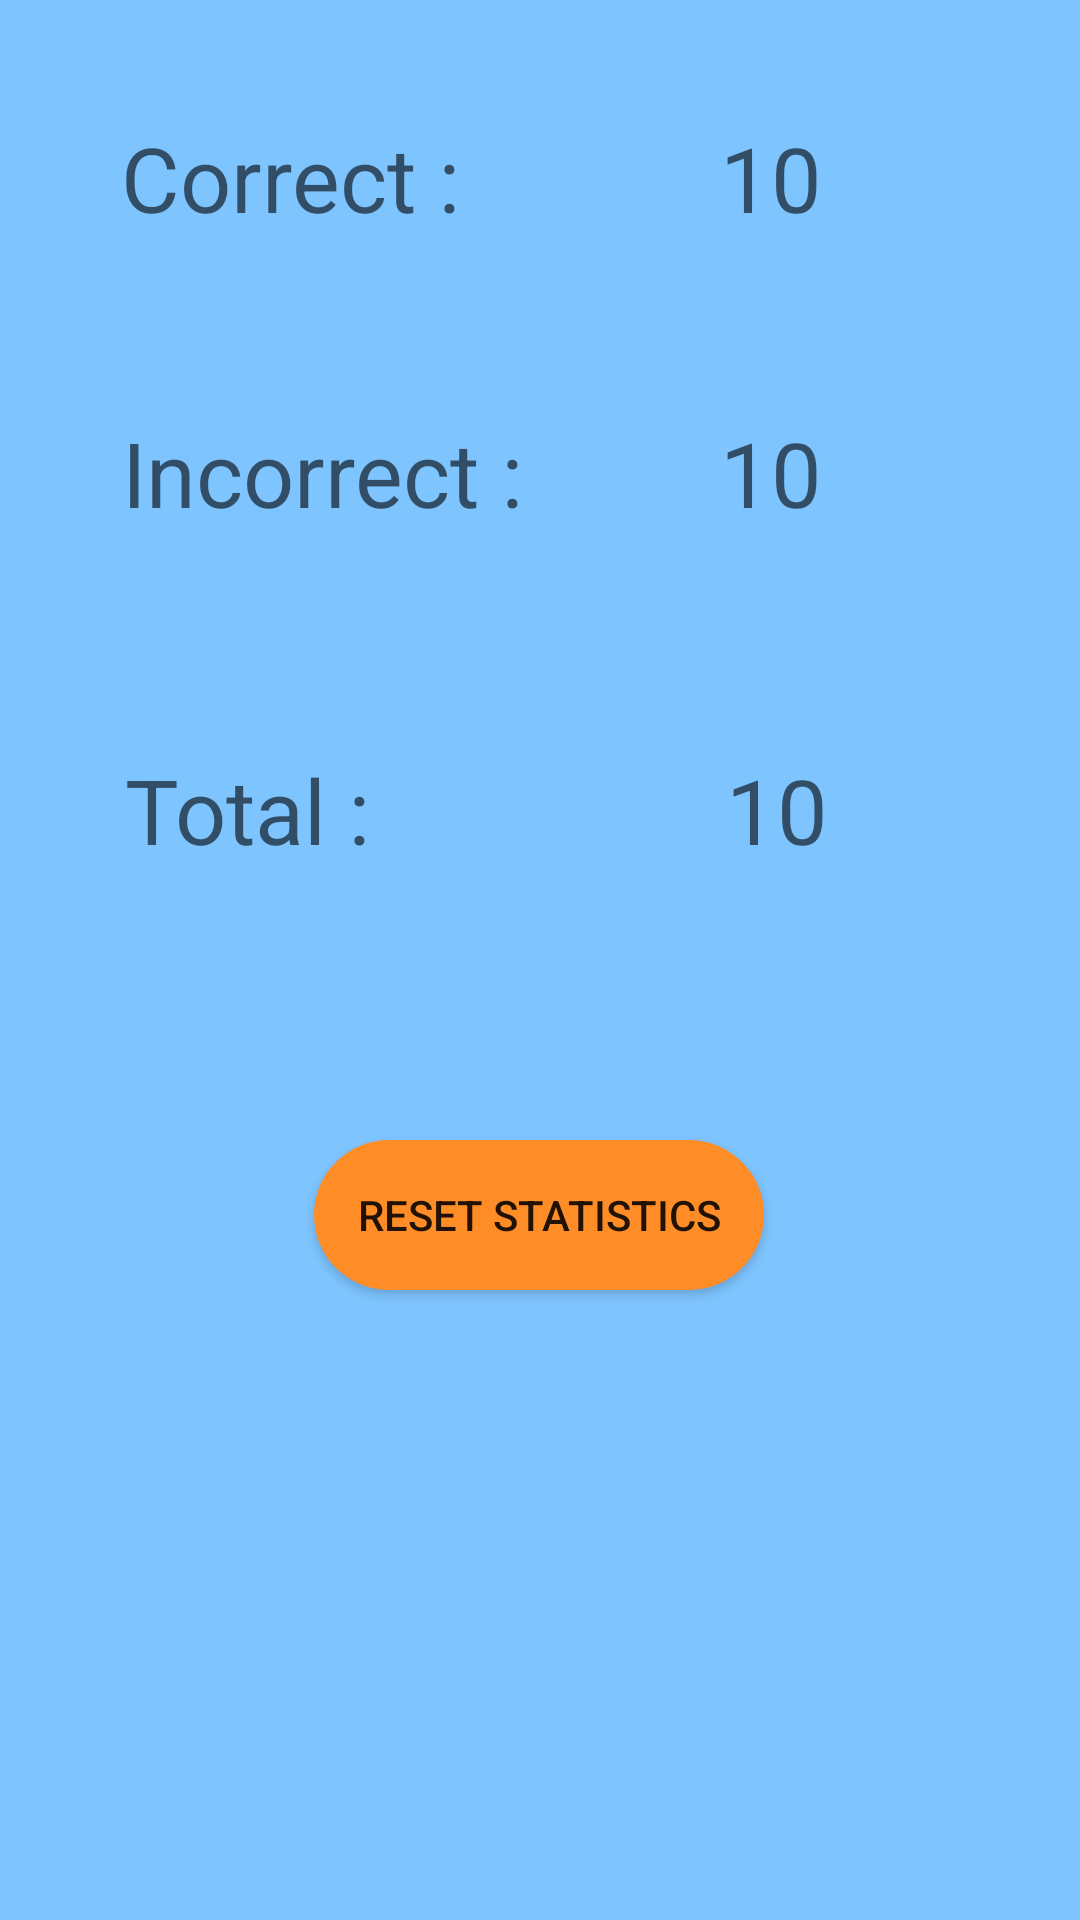

This screen was rendered from an Android layout file. Write that file and the resources it references.
<!-- AndroidManifest.xml: application theme AppTheme -->
<!-- res/layout/fragment_stats.xml -->
<?xml version="1.0" encoding="utf-8"?>
<FrameLayout xmlns:android="http://schemas.android.com/apk/res/android"
    xmlns:app="http://schemas.android.com/apk/res-auto"
    xmlns:tools="http://schemas.android.com/tools"
    android:layout_width="match_parent"
    android:layout_height="match_parent"
    android:background="@color/login_background"
    tools:ignore="HardcodedText"
    tools:context=".Fragments.StatsFragment">


    <androidx.constraintlayout.widget.ConstraintLayout
        android:layout_width="match_parent"
        android:layout_height="match_parent">


        <TextView
            android:id="@+id/textView2"
            android:layout_width="wrap_content"
            android:layout_height="wrap_content"
            android:layout_marginStart="49dp"
            android:layout_marginTop="39dp"
            android:layout_marginEnd="95dp"
            android:layout_marginBottom="29dp"
            android:hint="Correct :"
            android:textSize="30sp"
            app:layout_constraintBottom_toTopOf="@+id/textView3"
            app:layout_constraintEnd_toStartOf="@+id/correct_id"
            app:layout_constraintHorizontal_bias="0.514"
            app:layout_constraintStart_toStartOf="parent"
            app:layout_constraintTop_toTopOf="parent" />

        <TextView
            android:id="@+id/correct_id"
            android:layout_width="wrap_content"
            android:layout_height="wrap_content"
            android:layout_marginTop="39dp"
            android:layout_marginEnd="86dp"
            android:layout_marginBottom="29dp"
            android:hint="10"
            android:textSize="30sp"
            app:layout_constraintBottom_toTopOf="@+id/incorrect_id"
            app:layout_constraintEnd_toEndOf="parent"
            app:layout_constraintTop_toTopOf="parent" />

        <TextView
            android:id="@+id/incorrect_id"
            android:layout_width="wrap_content"
            android:layout_height="wrap_content"
            android:layout_marginTop="29dp"
            android:layout_marginEnd="86dp"
            android:layout_marginBottom="34dp"
            android:hint="10"
            android:textSize="30sp"
            app:layout_constraintBottom_toTopOf="@+id/total_id"
            app:layout_constraintEnd_toEndOf="parent"
            app:layout_constraintTop_toBottomOf="@+id/correct_id" />

        <TextView
            android:id="@+id/total_id"
            android:layout_width="wrap_content"
            android:layout_height="wrap_content"
            android:layout_marginTop="72dp"
            android:layout_marginEnd="84dp"
            android:hint="10"
            android:textSize="30sp"
            app:layout_constraintEnd_toEndOf="parent"
            app:layout_constraintTop_toBottomOf="@+id/incorrect_id" />

        <TextView
            android:id="@+id/textView3"
            android:layout_width="wrap_content"
            android:layout_height="wrap_content"
            android:layout_marginStart="49dp"
            android:layout_marginTop="29dp"
            android:layout_marginEnd="74dp"
            android:layout_marginBottom="34dp"
            android:hint="Incorrect :"
            android:textSize="30sp"
            app:layout_constraintBottom_toTopOf="@+id/textView4"
            app:layout_constraintEnd_toStartOf="@+id/incorrect_id"
            app:layout_constraintStart_toStartOf="parent"
            app:layout_constraintTop_toBottomOf="@+id/textView2" />

        <TextView
            android:id="@+id/textView4"
            android:layout_width="wrap_content"
            android:layout_height="wrap_content"
            android:layout_marginStart="49dp"
            android:layout_marginTop="72dp"
            android:layout_marginEnd="126dp"
            android:hint="Total :"
            android:textSize="30sp"
            app:layout_constraintEnd_toStartOf="@+id/total_id"
            app:layout_constraintHorizontal_bias="0.514"
            app:layout_constraintStart_toStartOf="parent"
            app:layout_constraintTop_toBottomOf="@+id/textView3" />

        <Button
            android:id="@+id/reset_btn"
            android:layout_width="150dp"
            android:layout_height="50dp"
            android:layout_marginStart="133dp"
            android:layout_marginTop="136dp"
            android:layout_marginEnd="134dp"
            android:layout_marginBottom="256dp"
            android:background="@drawable/joinbtn"
            android:text="Reset Statistics"
            app:layout_constraintBottom_toBottomOf="parent"
            app:layout_constraintEnd_toEndOf="parent"
            app:layout_constraintStart_toStartOf="parent"
            app:layout_constraintTop_toBottomOf="@+id/textView4" />


    </androidx.constraintlayout.widget.ConstraintLayout>

</FrameLayout>
<!-- resources referenced by this layout -->
<resources>
  <color name="login_background">#7EC4FF</color>
  <!-- drawable joinbtn (drawable) -->
  <?xml version="1.0" encoding="utf-8"?>
  <shape xmlns:android="http://schemas.android.com/apk/res/android">
      <solid android:color="@color/orange"/>
      <corners android:radius="100dp" />
  
  </shape>
  <style name="AppTheme" parent="Theme.AppCompat.Light.DarkActionBar">
          
          <item name="colorPrimary">@color/colorPrimary</item>
  
  
      </style>
  <color name="orange">#FF8D27</color>
  <color name="colorPrimary">#12478C</color>
  
  
      // adding colors to the UI
</resources>
